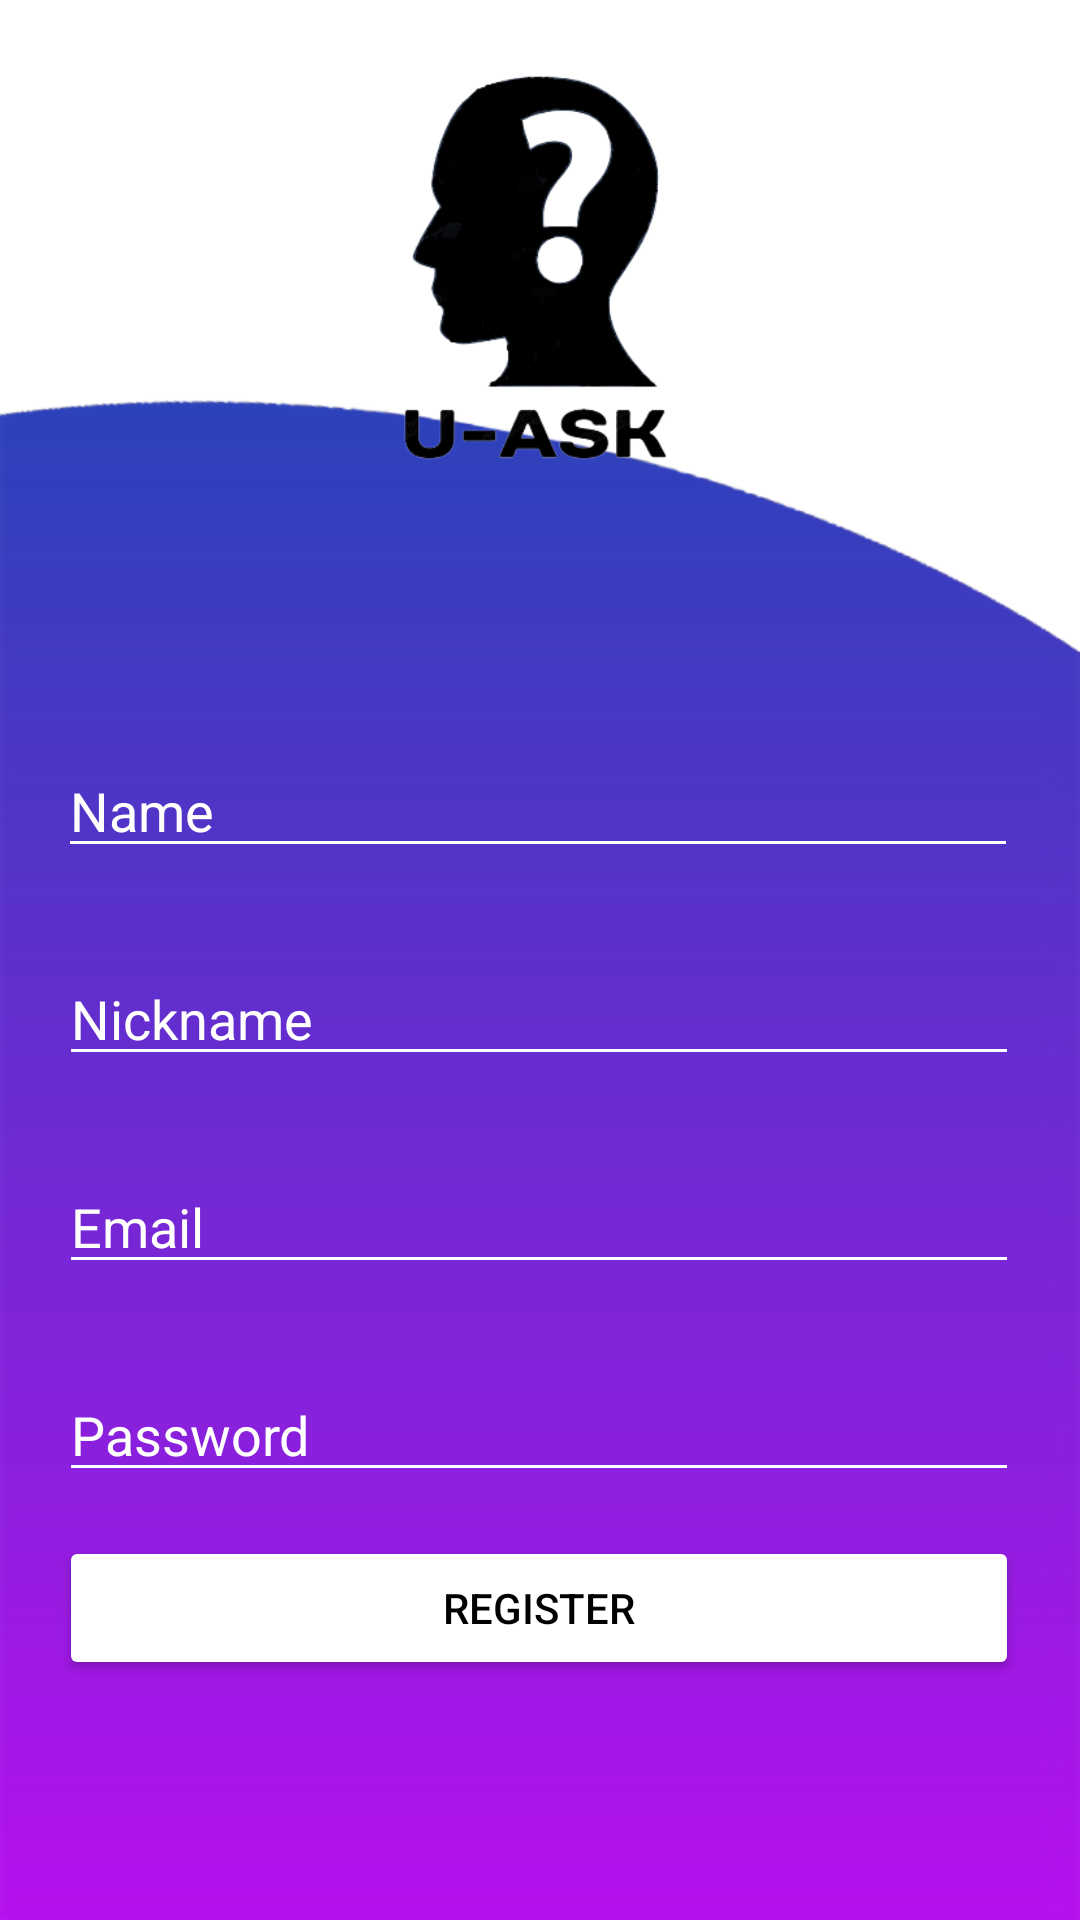

The Android layout XML behind this screen, and the referenced resources:
<!-- AndroidManifest.xml: application theme Theme.UASK -->
<!-- res/layout/activity_register.xml -->
<?xml version="1.0" encoding="utf-8"?>
<androidx.constraintlayout.widget.ConstraintLayout xmlns:android="http://schemas.android.com/apk/res/android"
    xmlns:app="http://schemas.android.com/apk/res-auto"
    xmlns:tools="http://schemas.android.com/tools"
    android:layout_width="match_parent"
    android:layout_height="match_parent"
    tools:context=".RegisterActivity"
    android:background="@drawable/background2">

    <ImageView
        android:id="@+id/textView"
        android:layout_width="wrap_content"
        android:layout_height="200dp"
        android:src="@drawable/logobnr"
        android:textSize="25dp"
        app:layout_constraintEnd_toEndOf="parent"
        app:layout_constraintHorizontal_bias="0.498"
        app:layout_constraintStart_toStartOf="parent"
        app:layout_constraintTop_toTopOf="parent" />


    <EditText
        android:id="@+id/etNamer"
        android:layout_width="320dp"
        android:layout_height="wrap_content"
        android:layout_marginTop="48dp"
        android:backgroundTint="@color/white"
        android:hint="Name"
        android:inputType="text"
        android:maxLines="1"
        android:nextFocusDown="@+id/etNickr"
        android:textColorHint="@color/white"
        app:layout_constraintEnd_toEndOf="parent"
        app:layout_constraintHorizontal_bias="0.48"
        app:layout_constraintStart_toStartOf="parent"
        app:layout_constraintTop_toBottomOf="@+id/textView" />

    <EditText
        android:id="@+id/etNickr"
        android:maxLines="1"
        android:inputType="text"
        android:nextFocusDown="@+id/etEmailr"
        android:layout_width="320dp"
        android:layout_height="wrap_content"
        android:layout_marginTop="28dp"
        android:hint="Nickname"
        app:layout_constraintEnd_toEndOf="parent"
        app:layout_constraintHorizontal_bias="0.494"
        app:layout_constraintStart_toStartOf="parent"
        app:layout_constraintTop_toBottomOf="@+id/etNamer"
        android:backgroundTint="@color/white"
        android:textColorHint="@color/white"/>

    <EditText
        android:id="@+id/etEmailr"
        android:layout_width="320dp"
        android:layout_height="wrap_content"
        android:layout_marginTop="28dp"
        android:ems="10"
        android:hint="Email"
        android:inputType="textEmailAddress"
        app:layout_constraintEnd_toEndOf="parent"
        app:layout_constraintHorizontal_bias="0.494"
        app:layout_constraintStart_toStartOf="parent"
        app:layout_constraintTop_toBottomOf="@+id/etNickr"
        android:backgroundTint="@color/white"
        android:textColorHint="@color/white"/>

    <EditText
        android:id="@+id/etPasswordr"
        android:layout_width="320dp"
        android:layout_height="wrap_content"
        android:layout_marginTop="28dp"
        android:ems="10"
        android:hint="Password"
        android:inputType="textPassword"
        app:layout_constraintEnd_toEndOf="parent"
        app:layout_constraintHorizontal_bias="0.494"
        app:layout_constraintStart_toStartOf="parent"
        app:layout_constraintTop_toBottomOf="@+id/etEmailr"
        android:backgroundTint="@color/white"
        android:textColorHint="@color/white"/>

    <Button
        android:id="@+id/btnRegister"
        android:layout_width="320dp"
        android:layout_height="wrap_content"
        android:text="Register"
        app:layout_constraintBottom_toBottomOf="parent"
        app:layout_constraintEnd_toEndOf="parent"
        app:layout_constraintHorizontal_bias="0.494"
        app:layout_constraintStart_toStartOf="parent"
        app:layout_constraintTop_toBottomOf="@+id/etPasswordr"
        app:layout_constraintVertical_bias="0.156"
        android:backgroundTint="@color/white"
        android:textColor="@color/black"/>

</androidx.constraintlayout.widget.ConstraintLayout>
<!-- resources referenced by this layout -->
<resources>
  <color name="black">#FF000000</color>
  <color name="white">#FFFFFFFF</color>
  <!-- drawable background2: png bitmap (drawable, 24821 bytes) -->
  <!-- drawable logobnr: png bitmap (drawable, 31721 bytes) -->
  <style name="Theme.UASK" parent="Theme.MaterialComponents.DayNight.DarkActionBar">
          
          <item name="colorPrimary">@color/purple_500</item>
          <item name="colorPrimaryVariant">@color/purple_700</item>
          <item name="colorOnPrimary">@color/white</item>
          
          <item name="colorSecondary">@color/teal_200</item>
          <item name="colorSecondaryVariant">@color/teal_700</item>
          <item name="colorOnSecondary">@color/black</item>
          
          <item name="android:statusBarColor" tools:targetApi="l">?attr/colorPrimaryVariant</item>
          
      </style>
  <color name="purple_500">#6334E6</color>
  <color name="purple_700">#6334E6</color>
  <color name="teal_200">#FF03DAC5</color>
  <color name="teal_700">#FF018786</color>
</resources>
